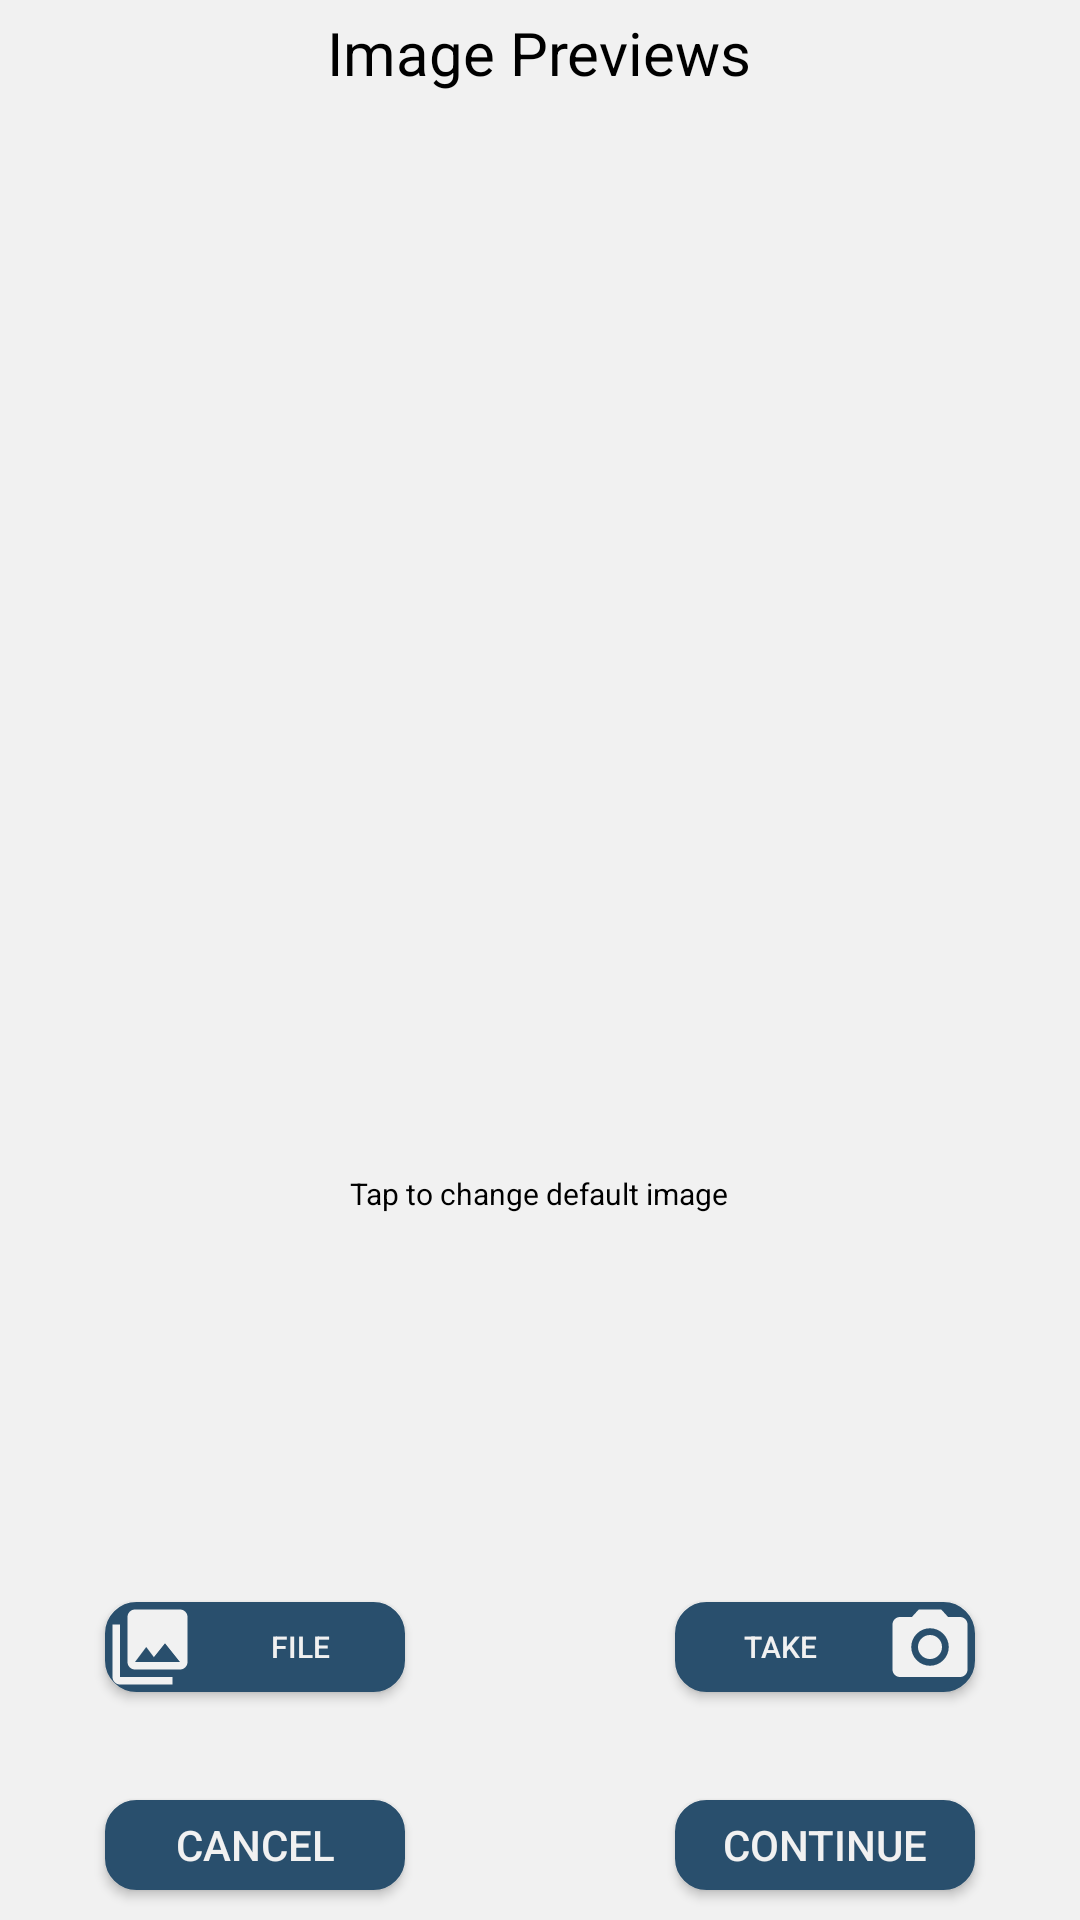

Here is an Android app screen rendered from its layout file. Give the layout XML and the strings, colors and styles it references.
<!-- AndroidManifest.xml: application theme AppTheme -->
<!-- res/layout/create_listing_photo_activity.xml -->
<?xml version="1.0" encoding="utf-8"?>
<RelativeLayout xmlns:android="http://schemas.android.com/apk/res/android"
    xmlns:app="http://schemas.android.com/apk/res-auto"
    xmlns:tools="http://schemas.android.com/tools"
    android:layout_width="match_parent"
    android:layout_height="match_parent"
    android:background="#F1F1F1"
    android:clickable="true"
    android:focusableInTouchMode="true">




    <Space
        android:id="@+id/center"
        android:layout_width="0dp"
        android:layout_height="0dp"
        android:layout_centerHorizontal="true"
        android:visibility="invisible"/>

    <Button
        android:text="File"
        android:textSize="10sp"
        android:layout_width="100dp"
        android:layout_height="30dp"
        android:textColor="#F1F1F1"
        android:background="@drawable/rounded_button"
        android:layout_marginStart="35dp"
        android:id="@+id/button_upload_photo"
        android:layout_above="@+id/createlisting_cancel_button"
        android:layout_marginBottom="36dp"
        android:drawableLeft="@drawable/ic_photo_library_black_30dp"
        android:onClick="onPickPhotoClick"/>

    <Button
        android:text="Take"
        android:textSize="10sp"
        android:layout_width="100dp"
        android:layout_height="30dp"
        android:textColor="#F1F1F1"
        android:background="@drawable/rounded_button"
        android:layout_alignBottom="@+id/button_upload_photo"
        android:layout_alignParentEnd="true"
        android:layout_marginEnd="35dp"
        android:id="@+id/button_take_photo"
        android:onClick="onTakePhotoClick"
        android:drawableRight="@drawable/ic_photo_camera_black_30dp"/>

    <TextView
        android:text="Image Previews"
        android:textSize="20sp"
        android:layout_marginTop="4dp"
        android:layout_width="wrap_content"
        android:layout_height="wrap_content"
        android:layout_alignParentTop="true"
        android:layout_centerHorizontal="true"
        android:textColor="#FF000000"
        android:id="@+id/createlisting_heading_edittext" />

    <Button
        android:text="Continue"
        android:layout_width="100dp"
        android:layout_height="30dp"
        android:textColor="#F1F1F1"
        android:background="@drawable/rounded_button"
        android:layout_alignParentBottom="true"
        android:layout_alignEnd="@+id/button_take_photo"
        android:id="@+id/createlisting_next_button"
        android:onClick="uploadPhotos"
        android:layout_marginBottom="10dp"
        android:layout_alignStart="@+id/button_take_photo" />

    <Button
        android:text="Cancel"
        android:layout_width="100dp"
        android:layout_height="30dp"
        android:textColor="#F1F1F1"
        android:background="@drawable/rounded_button"
        android:layout_alignTop="@+id/createlisting_next_button"
        android:layout_alignEnd="@+id/button_upload_photo"
        android:id="@+id/createlisting_cancel_button"
        android:onClick="cancelCreateListing"
        android:layout_alignStart="@+id/button_upload_photo" />

    <ImageButton
        android:id="@+id/create_image1"
        android:layout_width="wrap_content"
        android:layout_height="180dp"
        android:layout_alignParentStart="true"
        android:layout_alignEnd="@id/center"
        android:layout_below="@+id/createlisting_heading_edittext"
        android:onClick="setAsThumbnail"
        android:background="#00000000"
        android:tag="0"/>

    <ImageButton
        android:id="@+id/create_image2"
        android:layout_width="wrap_content"
        android:layout_height="180dp"
        android:layout_alignBottom="@+id/create_image1"
        android:layout_alignEnd="@+id/button_take_photo"
        android:layout_alignStart="@id/center"
        android:layout_alignParentEnd="true"
        android:layout_below="@+id/createlisting_heading_edittext"
        android:onClick="setAsThumbnail"
        android:background="#00000000"
        android:tag="1"/>

    <ImageButton
        android:id="@+id/create_image3"
        android:layout_width="wrap_content"
        android:layout_height="180dp"
        android:onClick="setAsThumbnail"
        android:background="#00000000"
        android:tag="2"
        android:layout_below="@+id/create_image1"
        android:layout_alignParentStart="true"
        android:layout_alignEnd="@+id/center" />

    <ImageButton
        android:id="@+id/create_image4"
        android:layout_width="wrap_content"
        android:layout_height="180dp"
        android:layout_alignEnd="@+id/create_image2"
        android:layout_alignTop="@+id/create_image3"
        android:layout_alignStart="@id/center"
        android:onClick="setAsThumbnail"
        android:background="#00000000"
        android:tag="3"/>

    <ImageView
        android:id="@+id/image1Cover"
        android:layout_width="wrap_content"
        android:layout_height="wrap_content"
        android:layout_above="@+id/create_image3"
        android:layout_alignParentStart="true"
        android:layout_below="@+id/createlisting_heading_edittext"
        android:layout_alignEnd="@+id/center" />

    <ImageView
        android:id="@+id/image2Cover"
        android:layout_width="wrap_content"
        android:layout_height="wrap_content"
        android:layout_alignBottom="@+id/create_image1"
        android:layout_alignParentEnd="true"
        android:layout_below="@+id/createlisting_heading_edittext"
        android:layout_toEndOf="@+id/center" />

    <ImageView
        android:id="@+id/image4Cover"
        android:layout_width="wrap_content"
        android:layout_height="wrap_content"
        android:layout_alignBottom="@+id/create_image3"
        android:layout_alignParentEnd="true"
        android:layout_alignTop="@+id/create_image4"
        android:layout_toEndOf="@+id/center" />

    <ImageView
        android:id="@+id/image3Cover"
        android:layout_width="wrap_content"
        android:layout_height="wrap_content"
        android:layout_alignBottom="@+id/create_image3"
        android:layout_alignEnd="@+id/center"
        android:layout_alignTop="@+id/create_image3"
        android:layout_alignParentStart="true" />

    <TextView
        android:id="@+id/textView3"
        android:layout_width="wrap_content"
        android:layout_height="wrap_content"
        android:layout_below="@+id/create_image3"
        android:layout_centerHorizontal="true"
        android:textColor="#FF000000"
        android:textSize="10sp"
        android:text="Tap to change default image" />
</RelativeLayout>
<!-- resources referenced by this layout -->
<resources>
  <!-- drawable ic_photo_camera_black_30dp (drawable) -->
  <vector android:height="30dp" android:viewportHeight="24.0"
      android:viewportWidth="24.0" android:width="30dp" xmlns:android="http://schemas.android.com/apk/res/android">
      <path android:fillColor="#FFF1F1F1" android:pathData="M12,12m-3.2,0a3.2,3.2 0,1 1,6.4 0a3.2,3.2 0,1 1,-6.4 0"/>
      <path android:fillColor="#FFF1F1F1" android:pathData="M9,2L7.17,4L4,4c-1.1,0 -2,0.9 -2,2v12c0,1.1 0.9,2 2,2h16c1.1,0 2,-0.9 2,-2L22,6c0,-1.1 -0.9,-2 -2,-2h-3.17L15,2L9,2zM12,17c-2.76,0 -5,-2.24 -5,-5s2.24,-5 5,-5 5,2.24 5,5 -2.24,5 -5,5z"/>
  </vector>
  <!-- drawable ic_photo_library_black_30dp (drawable) -->
  <vector android:height="30dp" android:viewportHeight="24.0"
      android:viewportWidth="24.0" android:width="30dp" xmlns:android="http://schemas.android.com/apk/res/android">
      <path android:fillColor="#FFF1F1F1" android:pathData="M22,16L22,4c0,-1.1 -0.9,-2 -2,-2L8,2c-1.1,0 -2,0.9 -2,2v12c0,1.1 0.9,2 2,2h12c1.1,0 2,-0.9 2,-2zM11,12l2.03,2.71L16,11l4,5L8,16l3,-4zM2,6v14c0,1.1 0.9,2 2,2h14v-2L4,20L4,6L2,6z"/>
  </vector>
  <!-- drawable rounded_button (drawable) -->
  <?xml version="1.0" encoding="utf-8"?>
  <selector xmlns:android="http://schemas.android.com/apk/res/android" >
      <item android:state_pressed="true" >
          <shape android:shape="rectangle"  >
              <corners android:radius="10dip" />
              <stroke android:width="1dip" android:color="#294F6D" />
              <gradient android:angle="-90" android:startColor="#294F6D" android:centerColor="#294F6D" android:endColor="#3399ff"  />
          </shape>
      </item>
      <item android:state_focused="true">
          <shape android:shape="rectangle"  >
              <corners android:radius="10dip" />
              <stroke android:width="1dip" android:color="#3399ff" />
              <solid android:color="#294F6D"/>
          </shape>
      </item>
      <item >
          <shape android:shape="rectangle"  >
              <corners android:radius="10dip" />
              <stroke android:width="1dip" android:color="#294F6D" />
              <solid android:color="#294F6D"    ></solid>
          </shape>
      </item>
  </selector>
  <style name="AppTheme" parent="Theme.AppCompat.Light.DarkActionBar">
          
      </style>
</resources>
